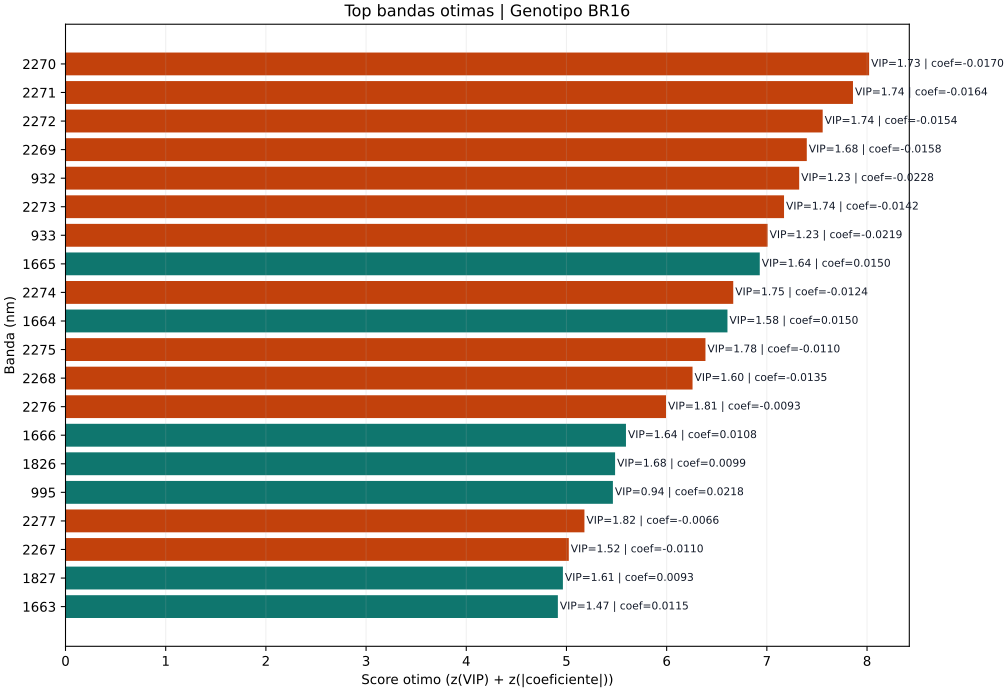

Values plotted in this chart, from the file beside it:
rank, wavelength, direction_label, vip, coefficient, abs_coefficient, optimal_score
1, 2270, nao_irrigado, 1.729, -0.01703, 0.01703, 8.021
2, 2271, nao_irrigado, 1.738, -0.01637, 0.01637, 7.86
3, 2272, nao_irrigado, 1.738, -0.01542, 0.01542, 7.557
4, 2269, nao_irrigado, 1.68, -0.01585, 0.01585, 7.399
5, 932, nao_irrigado, 1.235, -0.02281, 0.02281, 7.323
6, 2273, nao_irrigado, 1.739, -0.01418, 0.01418, 7.172
7, 933, nao_irrigado, 1.232, -0.02185, 0.02185, 7.008
8, 1665, irrigado, 1.639, 0.01503, 0.01503, 6.929
9, 2274, nao_irrigado, 1.753, -0.01235, 0.01235, 6.665
10, 1664, irrigado, 1.575, 0.01504, 0.01504, 6.607
11, 2275, nao_irrigado, 1.783, -0.01099, 0.01099, 6.387
12, 2268, nao_irrigado, 1.603, -0.01349, 0.01349, 6.258
13, 2276, nao_irrigado, 1.812, -0.009279, 0.009279, 5.993
14, 1666, irrigado, 1.638, 0.01082, 0.01082, 5.594
15, 1826, irrigado, 1.677, 0.009859, 0.009859, 5.485
16, 995, irrigado, 0.9359, 0.02176, 0.02176, 5.464
17, 2277, nao_irrigado, 1.819, -0.006591, 0.006591, 5.179
18, 2267, nao_irrigado, 1.518, -0.01096, 0.01096, 5.023
19, 1827, irrigado, 1.608, 0.009314, 0.009314, 4.965
20, 1663, irrigado, 1.465, 0.01146, 0.01146, 4.914
